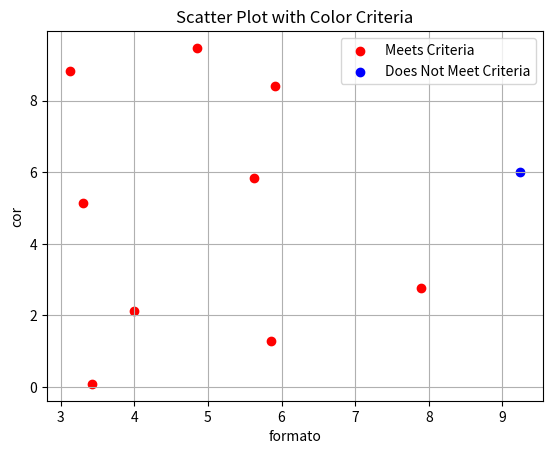

Recreate this plot in Python.
import math
import random
import pandas as pd
import matplotlib.pyplot as plt

entradas = [4,0.5,1.1] # vetor de entrada 
pesos = [0.1,0.3,0.4] # vetor de pesos
deslocamento = 1 # deslocamento inicial +1 para direita para que f(x>1) = 1
temperatura = 0.0001  # 0.0001 forma um degrau razoável

def verificaEntradasEpesos(entradas, pesos): # verifica se a quantidade de entradas e de pesos é igual
  if len(entradas) > len(pesos):
    print("vetor de entradas maior que o de pesos")
    exit()
  elif len(entradas) < len(pesos):
    print("vetor de entradas menor que o de pesos")
    exit()


def funcaoAtivacao(net, deslocamento, temperatura):
  return 1/(1+(math.e)**(-((net-deslocamento)/temperatura)))


def calculaNet(entradas, pesos): # calcula o valor de rede (net):
  net = 0
  i=0

  for entrada in entradas:
    net = net + entrada * pesos[i]
    i=i+1

  return net

  
def neuronio(entradas, pesos, deslocamento, temperatura): # método do neurônio
  net = calculaNet(entradas, pesos)
  
  if funcaoAtivacao(net,deslocamento,temperatura) >= 1 : # Se f(x)>=1, o neurônio ativa sua saída. Se f(x) < 1, não ativa a saída.
      print("ativou: f("+str(net)+") = "+str(funcaoAtivacao(net,deslocamento,temperatura)))
      return False
  else:
    print("não ativou: f("+str(net)+") = "+str(funcaoAtivacao(net,deslocamento,temperatura)))
    return True


def criaFrutas(quantidade): # cria uma quantidade estipulada de "frutas"
  dados = []

  for i in range(quantidade):
    cor = random.uniform(0, 10)
    formato = random.uniform(0, 10)
    dados.append((cor, formato, "N/A"))
  
  return dados



def verificaMacas2var(dados, a,b, c,d): # verifica quais frutas são maçãs de acordo com as cacterísticas estipuladas nos intervalos a,b c,d que podem variar de 0 a 10.

  df = pd.DataFrame(dados, columns=['cor','formato', 'maçã?'])
  m=0
  
  for i in range(len(dados)):
    if a <= dados[i][0] <= b:
      if c <= dados[i][1] <= d:
        df.iloc[i, 2] = "sim"
        m = m+1    

  print("número de maçãs:", m)
  plotar2var(df, a,b, c,d)


def plotar2var(df, a,b, c,d):

  cor_y = (c, d)  
  formato_x = (a, b)  

  # Check if each element meets the criteria for both X and Y ranges
  criteria = (df['formato'].between(formato_x[0], formato_x[1])) & (df['cor'].between(cor_y[0], cor_y[1]))

  # Plot the scatter plot using Matplotlib and different colors based on the criteria
  plt.scatter(df['formato'][criteria], df['cor'][criteria], color='red', marker='o', label='Meets Criteria')
  plt.scatter(df['formato'][~criteria], df['cor'][~criteria], color='blue', marker='o', label='Does Not Meet Criteria')
  plt.xlabel('formato')
  plt.ylabel('cor')
  plt.title('Scatter Plot with Color Criteria')
  plt.legend()
  plt.grid(True)
  plt.show()



def verificaMacas(dados, a,b): # verifica quais frutas são maçãs de acordo com as cacterísticas estipuladas nos intervalos [a,b] que podem variar de 0 a 10.

  df = pd.DataFrame(dados, columns=['cor', 'formato', 'maçã?'])
  m=0
  
  for i in range(len(dados)):
    if a <= dados[i][0] <= b:
      df.iloc[i, 2] = "sim"
      m = m+1    

  print("número de maçãs:", m)
  plotar(df, a,b)
 

def plotar(df, a,b):

  range_max_y = (0, 10)
  formato_x = (a, b)  

  # Check if each element meets the criteria for both X and Y ranges
  criteria = (df['formato'].between(formato_x[0], formato_x[1])) & (df['cor'].between(range_max_y[0], range_max_y[1]))

  # Plot the scatter plot using Matplotlib and different colors based on the criteria
  plt.scatter(df['formato'][criteria], df['cor'][criteria], color='red', marker='o', label='Meets Criteria')
  plt.scatter(df['formato'][~criteria], df['cor'][~criteria], color='blue', marker='o', label='Does Not Meet Criteria')
  plt.xlabel('formato')
  plt.ylabel('cor')
  plt.title('Scatter Plot with Color Criteria')
  plt.legend()
  plt.grid(True)
  plt.show()



def verificaMacas1var(dados, a): # verifica quais frutas são maçãs de acordo com as cacterísticas estipuladas nos intervalos [a,b] que podem variar de 0 a 10.

  df = pd.DataFrame(dados, columns=['cor', 'formato', 'maçã?'])
  m=0
  
  for i in range(len(dados)):
    if dados[i][0] <= a:
      df.iloc[i, 2] = "sim"
      m = m+1

  print("número de maçãs:", m)
  plotar1var(df, a)


def plotar1var(df, a):

  range_max_y = (0, 10)
  formato_x = (0, a)  

  # Check if each element meets the criteria for both X and Y ranges
  criteria = (df['formato'].between(formato_x[0], formato_x[1])) & (df['cor'].between(range_max_y[0]-1, range_max_y[1]+1))

  # Plot the scatter plot using Matplotlib and different colors based on the criteria
  plt.scatter(df['formato'][criteria], df['cor'][criteria], color='red', marker='o', label='Meets Criteria')
  plt.scatter(df['formato'][~criteria], df['cor'][~criteria], color='blue', marker='o', label='Does Not Meet Criteria')
  plt.xlabel('formato')
  plt.ylabel('cor')
  plt.title('Scatter Plot with Color Criteria')
  plt.legend()
  plt.grid(True)
  plt.show()


def main():

  verificaEntradasEpesos(entradas, pesos)
  
# # definição de maçã 2 var:
#   # range cor:
#   a = 2
#   b = 7 

#   # range formato:
#   c = 4
#   d = 8
  quantidadeFrutas = 10

  # frutas = criaFrutas2var(quantidadeFrutas)
  # verificaMacas2var(frutas, a,b, c,d)
  # -----------------------------------------
  # frutas = criaFrutas(quantidadeFrutas)
  # verificaMacas(frutas, a,b)


# definição de maçã 1 var:
  a=8
  frutas = criaFrutas(quantidadeFrutas)
  verificaMacas1var(frutas, a)
  
# consertar plot!!





  # separar parte do DF para aprendizado e outra parte para teste

  # neuronio(entradas, pesos, deslocamento, temperatura)


main()
